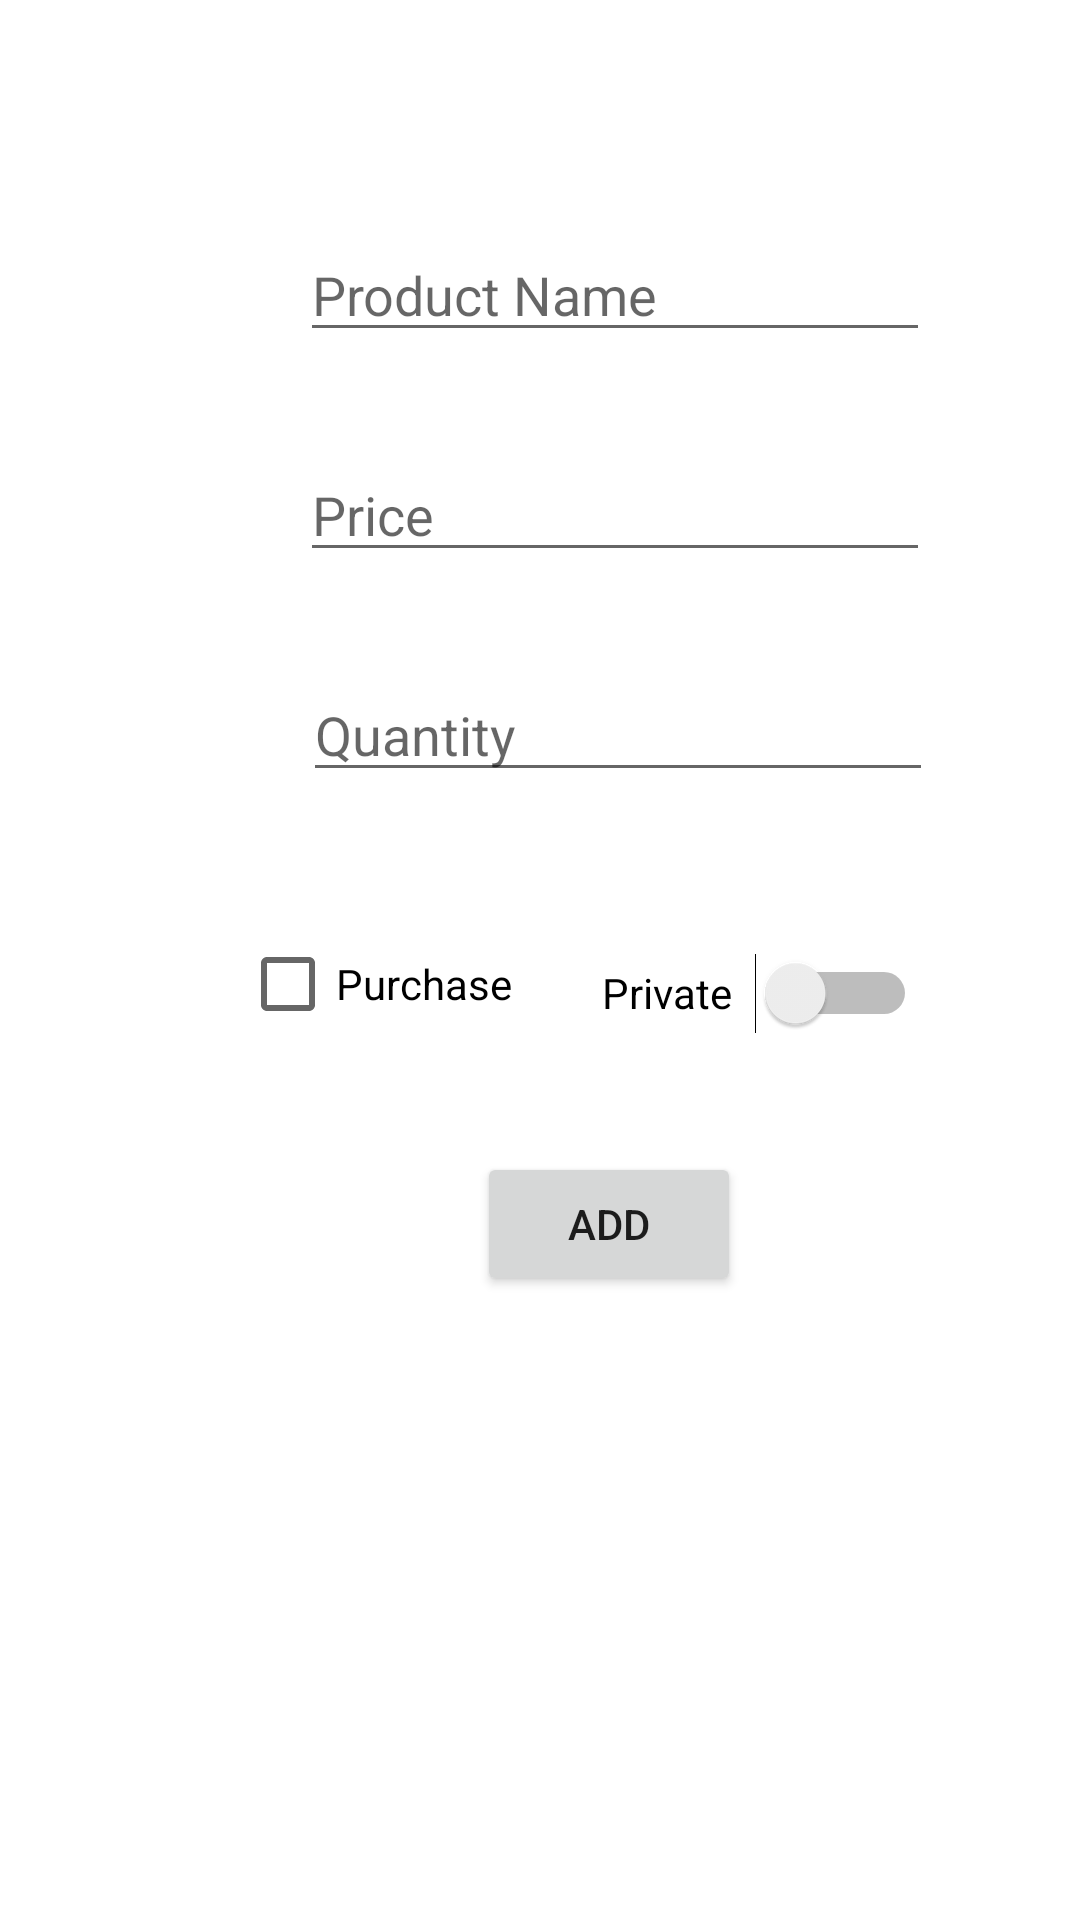

Android layout source for this screen:
<!-- AndroidManifest.xml: application theme Theme.ShoppingChart -->
<!-- res/layout/activity_add_item.xml -->
<?xml version="1.0" encoding="utf-8"?>
<androidx.constraintlayout.widget.ConstraintLayout xmlns:android="http://schemas.android.com/apk/res/android"
    xmlns:app="http://schemas.android.com/apk/res-auto"
    xmlns:tools="http://schemas.android.com/tools"
    android:layout_width="match_parent"
    android:layout_height="match_parent"
    tools:context=".AddItemActivity">

    <EditText
        android:id="@+id/pt_productName"
        android:layout_width="wrap_content"
        android:layout_height="wrap_content"
        android:layout_marginStart="100dp"
        android:layout_marginTop="76dp"
        android:ems="10"
        android:hint="Product Name"
        android:inputType="textPersonName"
        app:layout_constraintStart_toStartOf="parent"
        app:layout_constraintTop_toTopOf="parent" />

    <EditText
        android:id="@+id/et_price"
        android:layout_width="wrap_content"
        android:layout_height="wrap_content"
        android:layout_marginStart="100dp"
        android:layout_marginTop="32dp"
        android:ems="10"
        android:hint="Price"
        android:inputType="numberDecimal"
        app:layout_constraintStart_toStartOf="parent"
        app:layout_constraintTop_toBottomOf="@+id/pt_productName" />

    <EditText
        android:id="@+id/et_quantity"
        android:layout_width="wrap_content"
        android:layout_height="wrap_content"
        android:layout_marginStart="101dp"
        android:layout_marginTop="32dp"
        android:ems="10"
        android:hint="Quantity"
        android:inputType="number"
        app:layout_constraintStart_toStartOf="parent"
        app:layout_constraintTop_toBottomOf="@+id/et_price" />

    <Button
        android:id="@+id/b_addItem"
        android:layout_width="wrap_content"
        android:layout_height="wrap_content"
        android:layout_marginStart="159dp"
        android:layout_marginTop="32dp"
        android:onClick="addItem"
        android:text="ADD"
        app:layout_constraintStart_toStartOf="parent"
        app:layout_constraintTop_toBottomOf="@+id/cb_isPruchesed" />

    <CheckBox
        android:id="@+id/cb_isPruchesed"
        android:layout_width="wrap_content"
        android:layout_height="wrap_content"
        android:layout_marginStart="80dp"
        android:layout_marginTop="40dp"
        android:text="Purchase"
        app:layout_constraintStart_toStartOf="parent"
        app:layout_constraintTop_toBottomOf="@+id/et_quantity" />

    <Switch
        android:id="@+id/sw_private"
        android:layout_width="105dp"
        android:layout_height="50dp"
        android:layout_marginStart="30dp"
        android:layout_marginTop="42dp"
        android:text="Private"
        app:layout_constraintStart_toEndOf="@+id/cb_isPruchesed"
        app:layout_constraintTop_toBottomOf="@+id/et_quantity" />

</androidx.constraintlayout.widget.ConstraintLayout>
<!-- resources referenced by this layout -->
<resources>
  <style name="Theme.ShoppingChart" parent="Theme.MaterialComponents.DayNight.DarkActionBar">
          
          <item name="colorPrimary">@color/purple_500</item>
          <item name="colorPrimaryVariant">@color/purple_700</item>
          <item name="colorOnPrimary">@color/white</item>
          
          <item name="colorSecondary">@color/teal_200</item>
          <item name="colorSecondaryVariant">@color/teal_700</item>
          <item name="colorOnSecondary">@color/black</item>
          
          <item name="android:statusBarColor" tools:targetApi="l">?attr/colorPrimaryVariant</item>
          
      </style>
  <!-- not gathered from this repository: default colours our renderer supplied (Android Studio template values) -->
  <color name="purple_500">#FF6200EE</color>
  <color name="purple_700">#FF3700B3</color>
  <color name="teal_200">#FF03DAC5</color>
  <color name="teal_700">#FF018786</color>
  <color name="black">#FF000000</color>
  <color name="white">#FFFFFFFF</color>
</resources>
